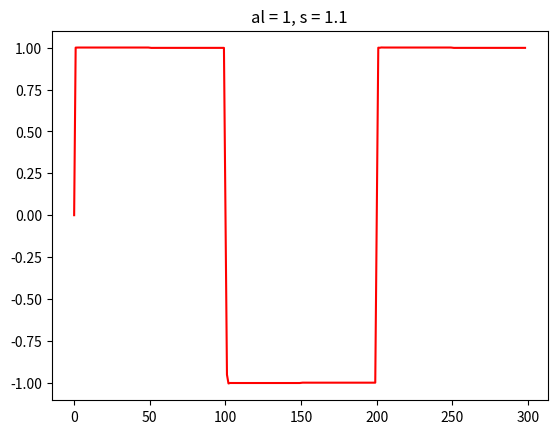

Generate this figure with matplotlib:
import numpy as np
import matplotlib.pyplot as plt

# Clear all variables and close figures not needed in Python
# clc and clf are not necessary in Python

L = 1000
Nx = 50
al = 1
a = 1000
ro0 = 1000
v0 = 1

# Calculations
dx = L / Nx
XX = np.arange(dx/2, L, dx)  # Similar to MATLAB's [dx/2:dx:L-dx/2]
dt = dx * np.sqrt(al) / a
lambda_ = dx / dt  # Using lambda_ instead of lambda to avoid Python keyword
nu = 1e-6
# nu = 1.99
s = 1 / ((nu / ((1-al) * lambda_ * dx)) + 0.5)
s = 1.1

# Matrix definitions
MM = np.array([[1, 1, 1],
               [0, lambda_, -lambda_],
               [0, lambda_**2/2, lambda_**2/2]])
Minv = np.linalg.inv(MM)

P0 = ro0 * 9.81 * (Nx-1)  # 150
rold = ro0 * np.ones(Nx)  # -0.02*XX not included as in MATLAB
qold = ro0 * np.ones(Nx)
eeeq = al * lambda_**2 * rold / 2

# Initialize ffold
ffold = np.zeros((3, Nx))
for i in range(Nx):
    ffold[:, i] = Minv @ np.array([rold[i], qold[i], eeeq[i]])

T = 6 * L / a
Nt = int(np.round(T/dt))

# Time loop
SolP = np.zeros(Nt)
rhonew = np.zeros(Nx)
qnew = np.zeros(Nx)
ffint = np.zeros((3, Nx))
ffnew = np.zeros((3, Nx))

for k in range(Nt):
    for i in range(Nx):  # Space loop
        mold = MM @ ffold[:, i]
        rhonew[i] = mold[0]
        qnew[i] = mold[1]
        
        mms = np.zeros(3)
        mms[0] = mold[0]
        mms[1] = mold[1]
        mms[2] = mold[2] + s * ((lambda_**2/2) * al * mold[0] + 
                              (mold[1]*mold[1])/(2*mold[0]) - mold[2])
        
        ffint[:, i] = Minv @ mms

    SolP[k] = (rhonew[-1] - ro0) * a * a
    
    jout = 0
    for i in range(Nx):
        # Advection + Boundary Conditions
        if i == 0:
            ffnew[:, i] = [ffint[0, i],
                          -ffint[2, 0] + al * ro0,
                          ffint[2, 1]]
        elif i == Nx-1:
            ffnew[:, i] = [ffint[0, i],
                          ffint[1, i-1],
                          ffint[1, Nx-1] - jout]
        else:
            ffnew[:, i] = [ffint[0, i],
                          ffint[1, i-1],
                          ffint[2, i+1]]
    
    ffold = ffnew.copy()

# Plotting
plt.figure(5)
plt.plot(SolP[:-1]/ro0/a/v0, 'r-')
plt.title(f"al = {al}, s = {s}")
plt.savefig(f'pressure_{al}_{s}.png')
plt.show()

# Commented plotting sections from MATLAB:
# plt.subplot(1, 2, 1)
# plt.plot(XX, qnew)
# plt.title('VV')
# plt.subplot(1, 2, 2)
# plt.plot(XX, rhonew)
# plt.title('PP')